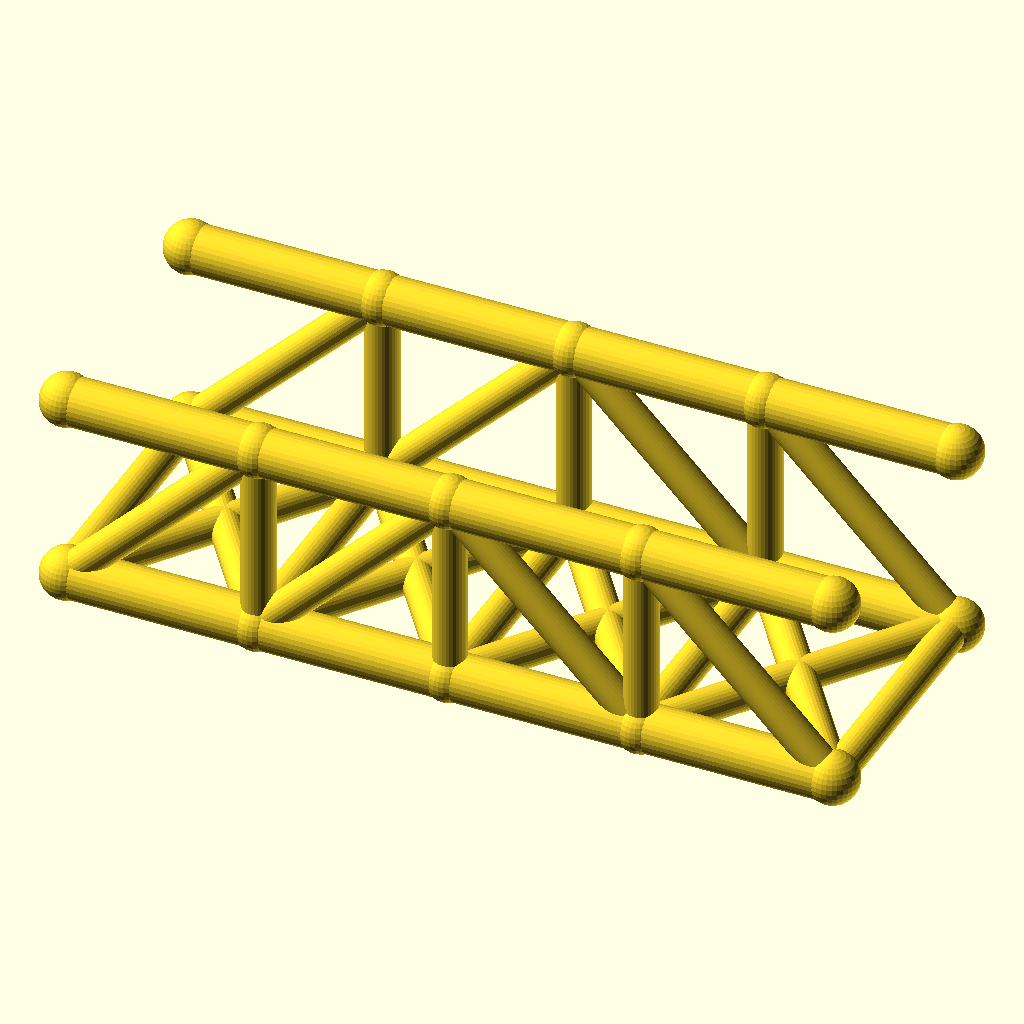
Cell 1: the model at its default parameters.
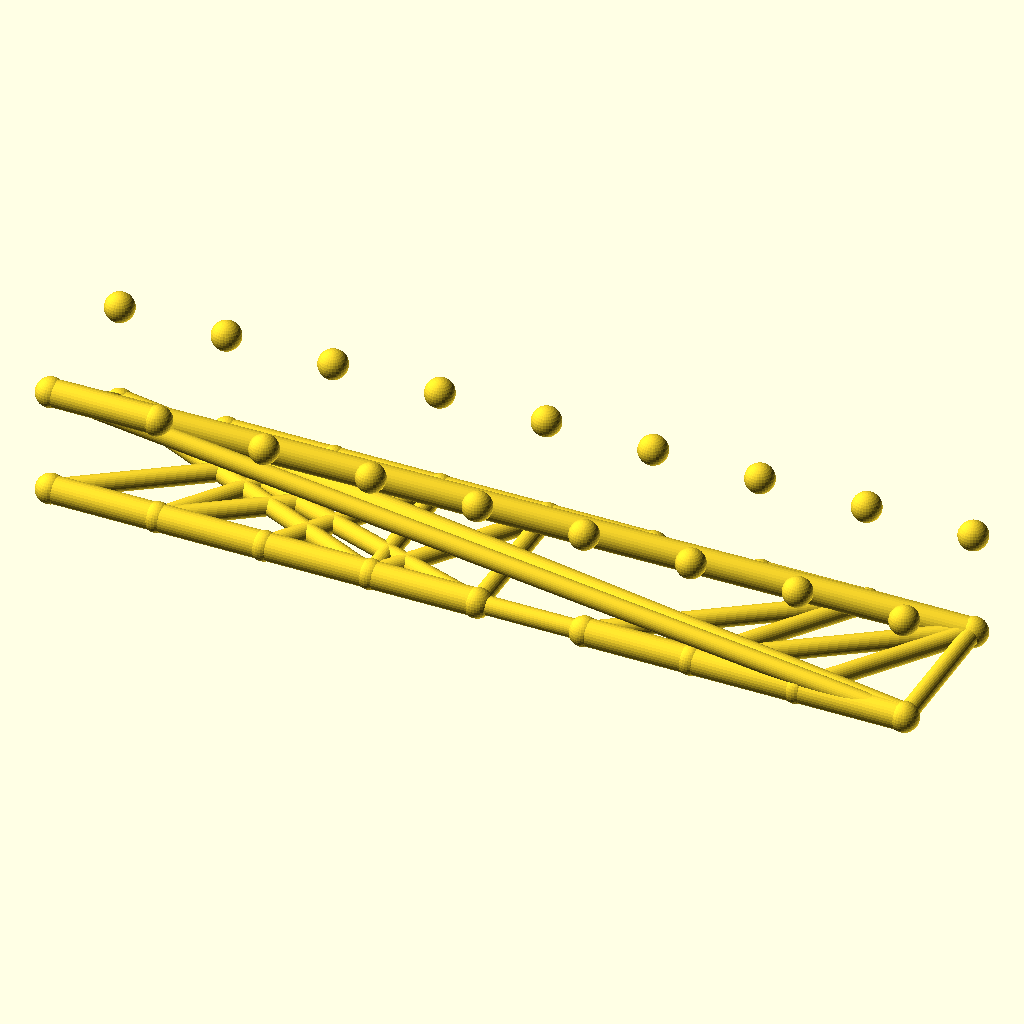
Cell 2: the same model with panels = 8.
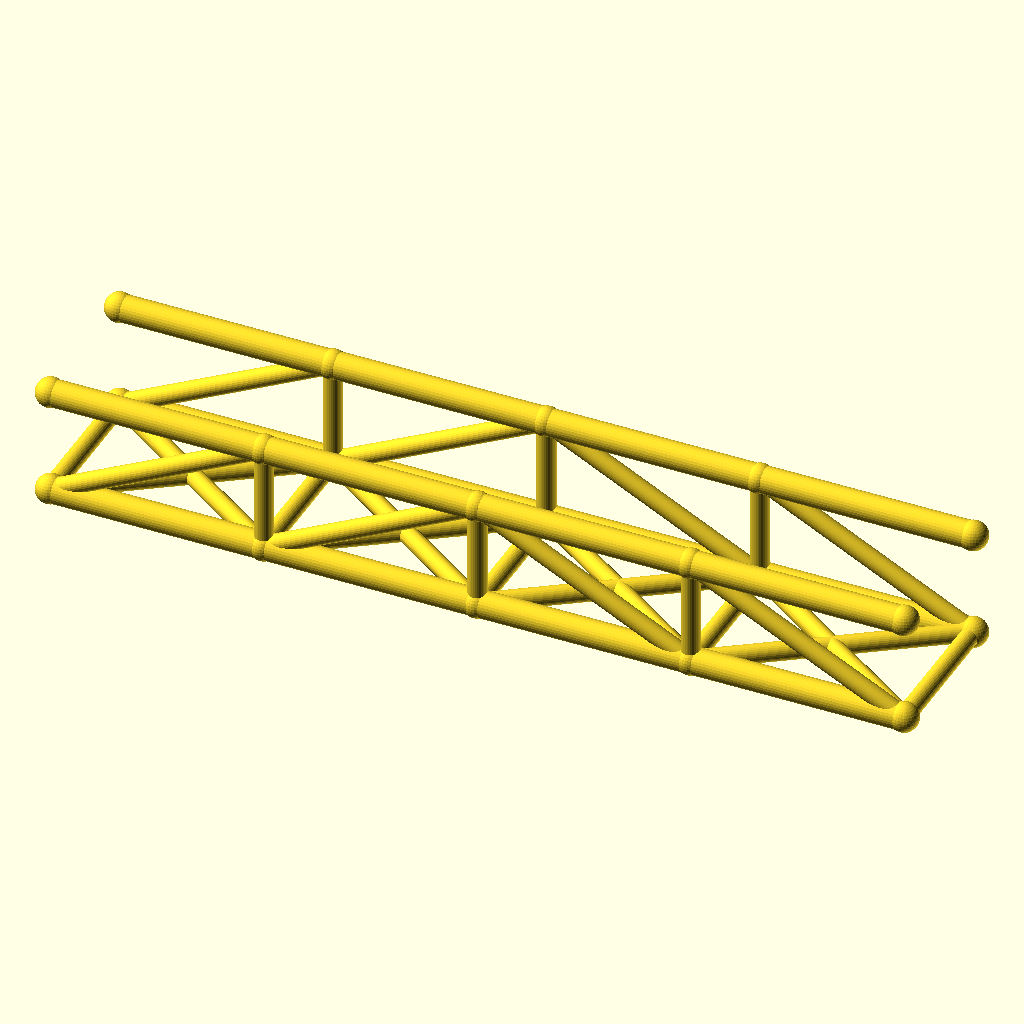
Cell 3: panel_p = 72 (everything else at default).
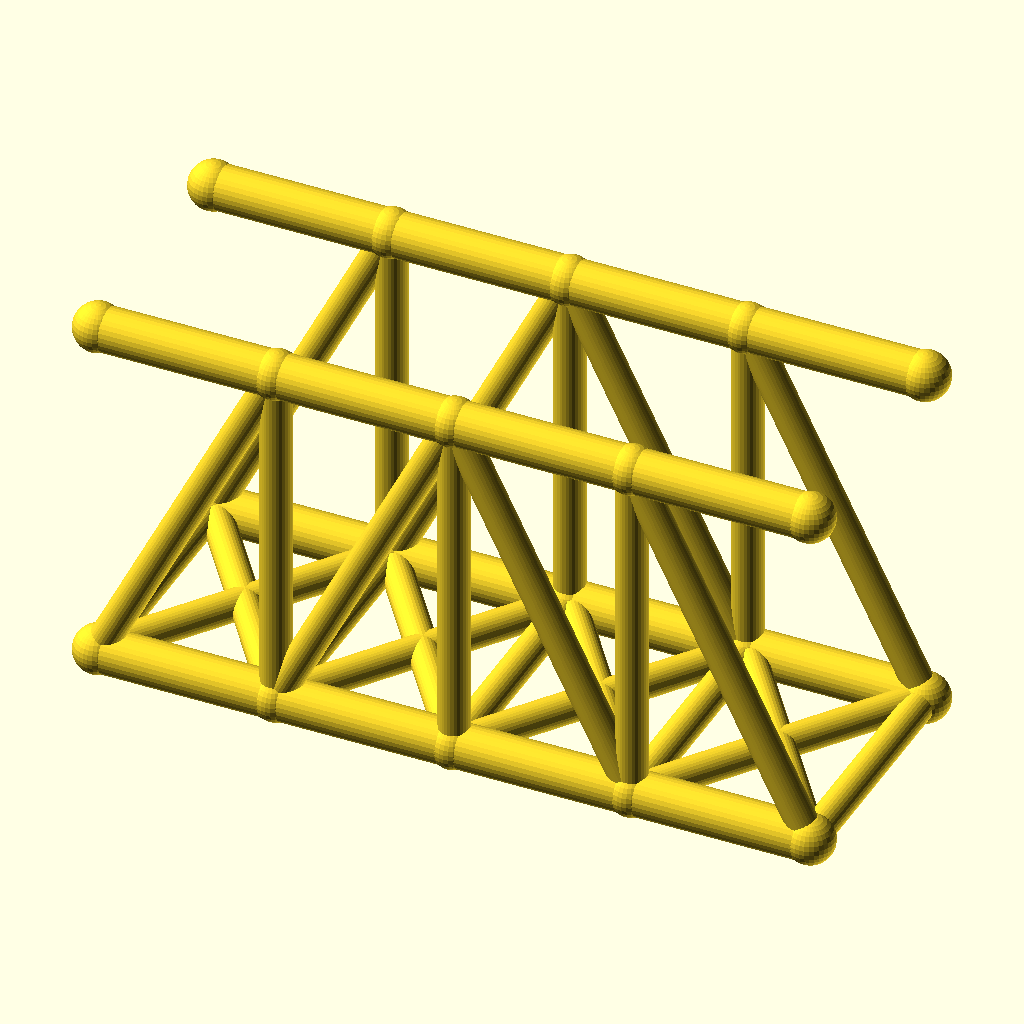
Cell 4: truss_h = 72 (everything else at default).
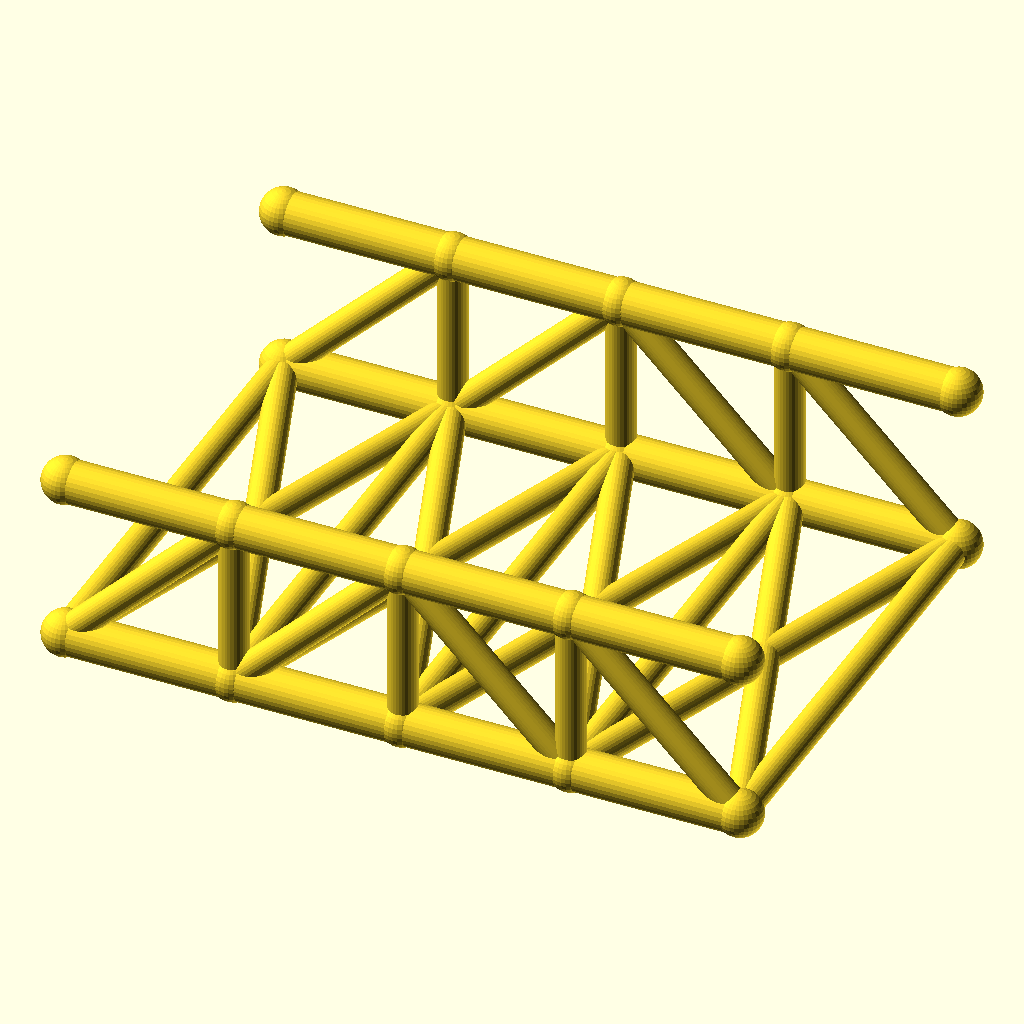
Cell 5: track = 100 (everything else at default).
The same orthographic view direction (rotation 55°, 0°, 25°; colour scheme Cornfield) for every cell, with the view re-fitted per cell, so scale and position can differ between cells.
The OpenSCAD source (optional_data/data/wire2/bridgetrusses/scene_0105.scad):
$fn = 32;

// ----------------------------------------------------------------------
// Pratt through truss: span 144 mm, 4 panels, two trusses 50 mm apart
// ----------------------------------------------------------------------

// --- parameters (mm) ---
panels = 4;               // number of equal panels per truss
panel_p = 36;             // panel length, X
span = 144;               // truss span between end joints
truss_h = 36;             // truss height, Z
track = 50;               // distance between the two trusses, Y
chord_r = 4.5;            // chord member radius
web_r = 3.1;              // web member radius
deck_r = 3.1;             // deck beam radius
joint_r = 4.9;            // joint ball radius

bbox_x = span + 2 * joint_r;  // overall X, joints included
bbox_y = track + 2 * joint_r;  // overall Y, joints included
bbox_z = truss_h + 2 * joint_r;  // overall Z, joints included
chord_d = 2 * chord_r;  // chord stock diameter
web_d = 2 * web_r;  // web stock diameter
deck_d = 2 * deck_r;  // deck beam diameter
joint_d = 2 * joint_r;  // joint ball diameter
nodes = [for (side = [-1, 1], i = [0 : panels]) [i * panel_p, side * track / 2, 0], for (side = [-1, 1], i = [0 : panels]) [i * panel_p, side * track / 2, truss_h]];

module member(a, b, r) {
  /* round stock from joint a to joint b, ends buried in the joint balls */
  d = b - a;
  length = norm(d);
  translate(a) rotate([0, acos(d[2] / length), atan2(d[1], d[0])])
    cylinder(h = length, r = r);
}

module joint(p, r) {
  /* ball at the joint centre, fatter than every member meeting there */
  translate(p) sphere(r = r);
}

/* members - each call is one graph edge */
member(nodes[0], nodes[1], chord_r);
member(nodes[1], nodes[2], chord_r);
member(nodes[2], nodes[3], chord_r);
member(nodes[3], nodes[4], chord_r);
member(nodes[10], nodes[11], chord_r);
member(nodes[11], nodes[12], chord_r);
member(nodes[12], nodes[13], chord_r);
member(nodes[13], nodes[14], chord_r);
member(nodes[1], nodes[11], web_r);
member(nodes[2], nodes[12], web_r);
member(nodes[3], nodes[13], web_r);
member(nodes[0], nodes[11], web_r);
member(nodes[1], nodes[12], web_r);
member(nodes[12], nodes[3], web_r);
member(nodes[13], nodes[4], web_r);
member(nodes[5], nodes[6], chord_r);
member(nodes[6], nodes[7], chord_r);
member(nodes[7], nodes[8], chord_r);
member(nodes[8], nodes[9], chord_r);
member(nodes[15], nodes[16], chord_r);
member(nodes[16], nodes[17], chord_r);
member(nodes[17], nodes[18], chord_r);
member(nodes[18], nodes[19], chord_r);
member(nodes[6], nodes[16], web_r);
member(nodes[7], nodes[17], web_r);
member(nodes[8], nodes[18], web_r);
member(nodes[5], nodes[16], web_r);
member(nodes[6], nodes[17], web_r);
member(nodes[17], nodes[8], web_r);
member(nodes[18], nodes[9], web_r);
member(nodes[0], nodes[5], deck_r);
member(nodes[1], nodes[6], deck_r);
member(nodes[2], nodes[7], deck_r);
member(nodes[3], nodes[8], deck_r);
member(nodes[4], nodes[9], deck_r);
member(nodes[0], nodes[6], deck_r);
member(nodes[5], nodes[1], deck_r);
member(nodes[1], nodes[7], deck_r);
member(nodes[6], nodes[2], deck_r);
member(nodes[2], nodes[8], deck_r);
member(nodes[7], nodes[3], deck_r);
member(nodes[3], nodes[9], deck_r);
member(nodes[8], nodes[4], deck_r);

/* joint balls */
for (p = nodes) joint(p, joint_r);
Customizer parameters (derived from the source; name, type, default, range or options):
panels: number, default 4
panel_p: number, default 36
span: number, default 144
truss_h: number, default 36
track: number, default 50
chord_r: number, default 4.5
web_r: number, default 3.1
deck_r: number, default 3.1
joint_r: number, default 4.9
